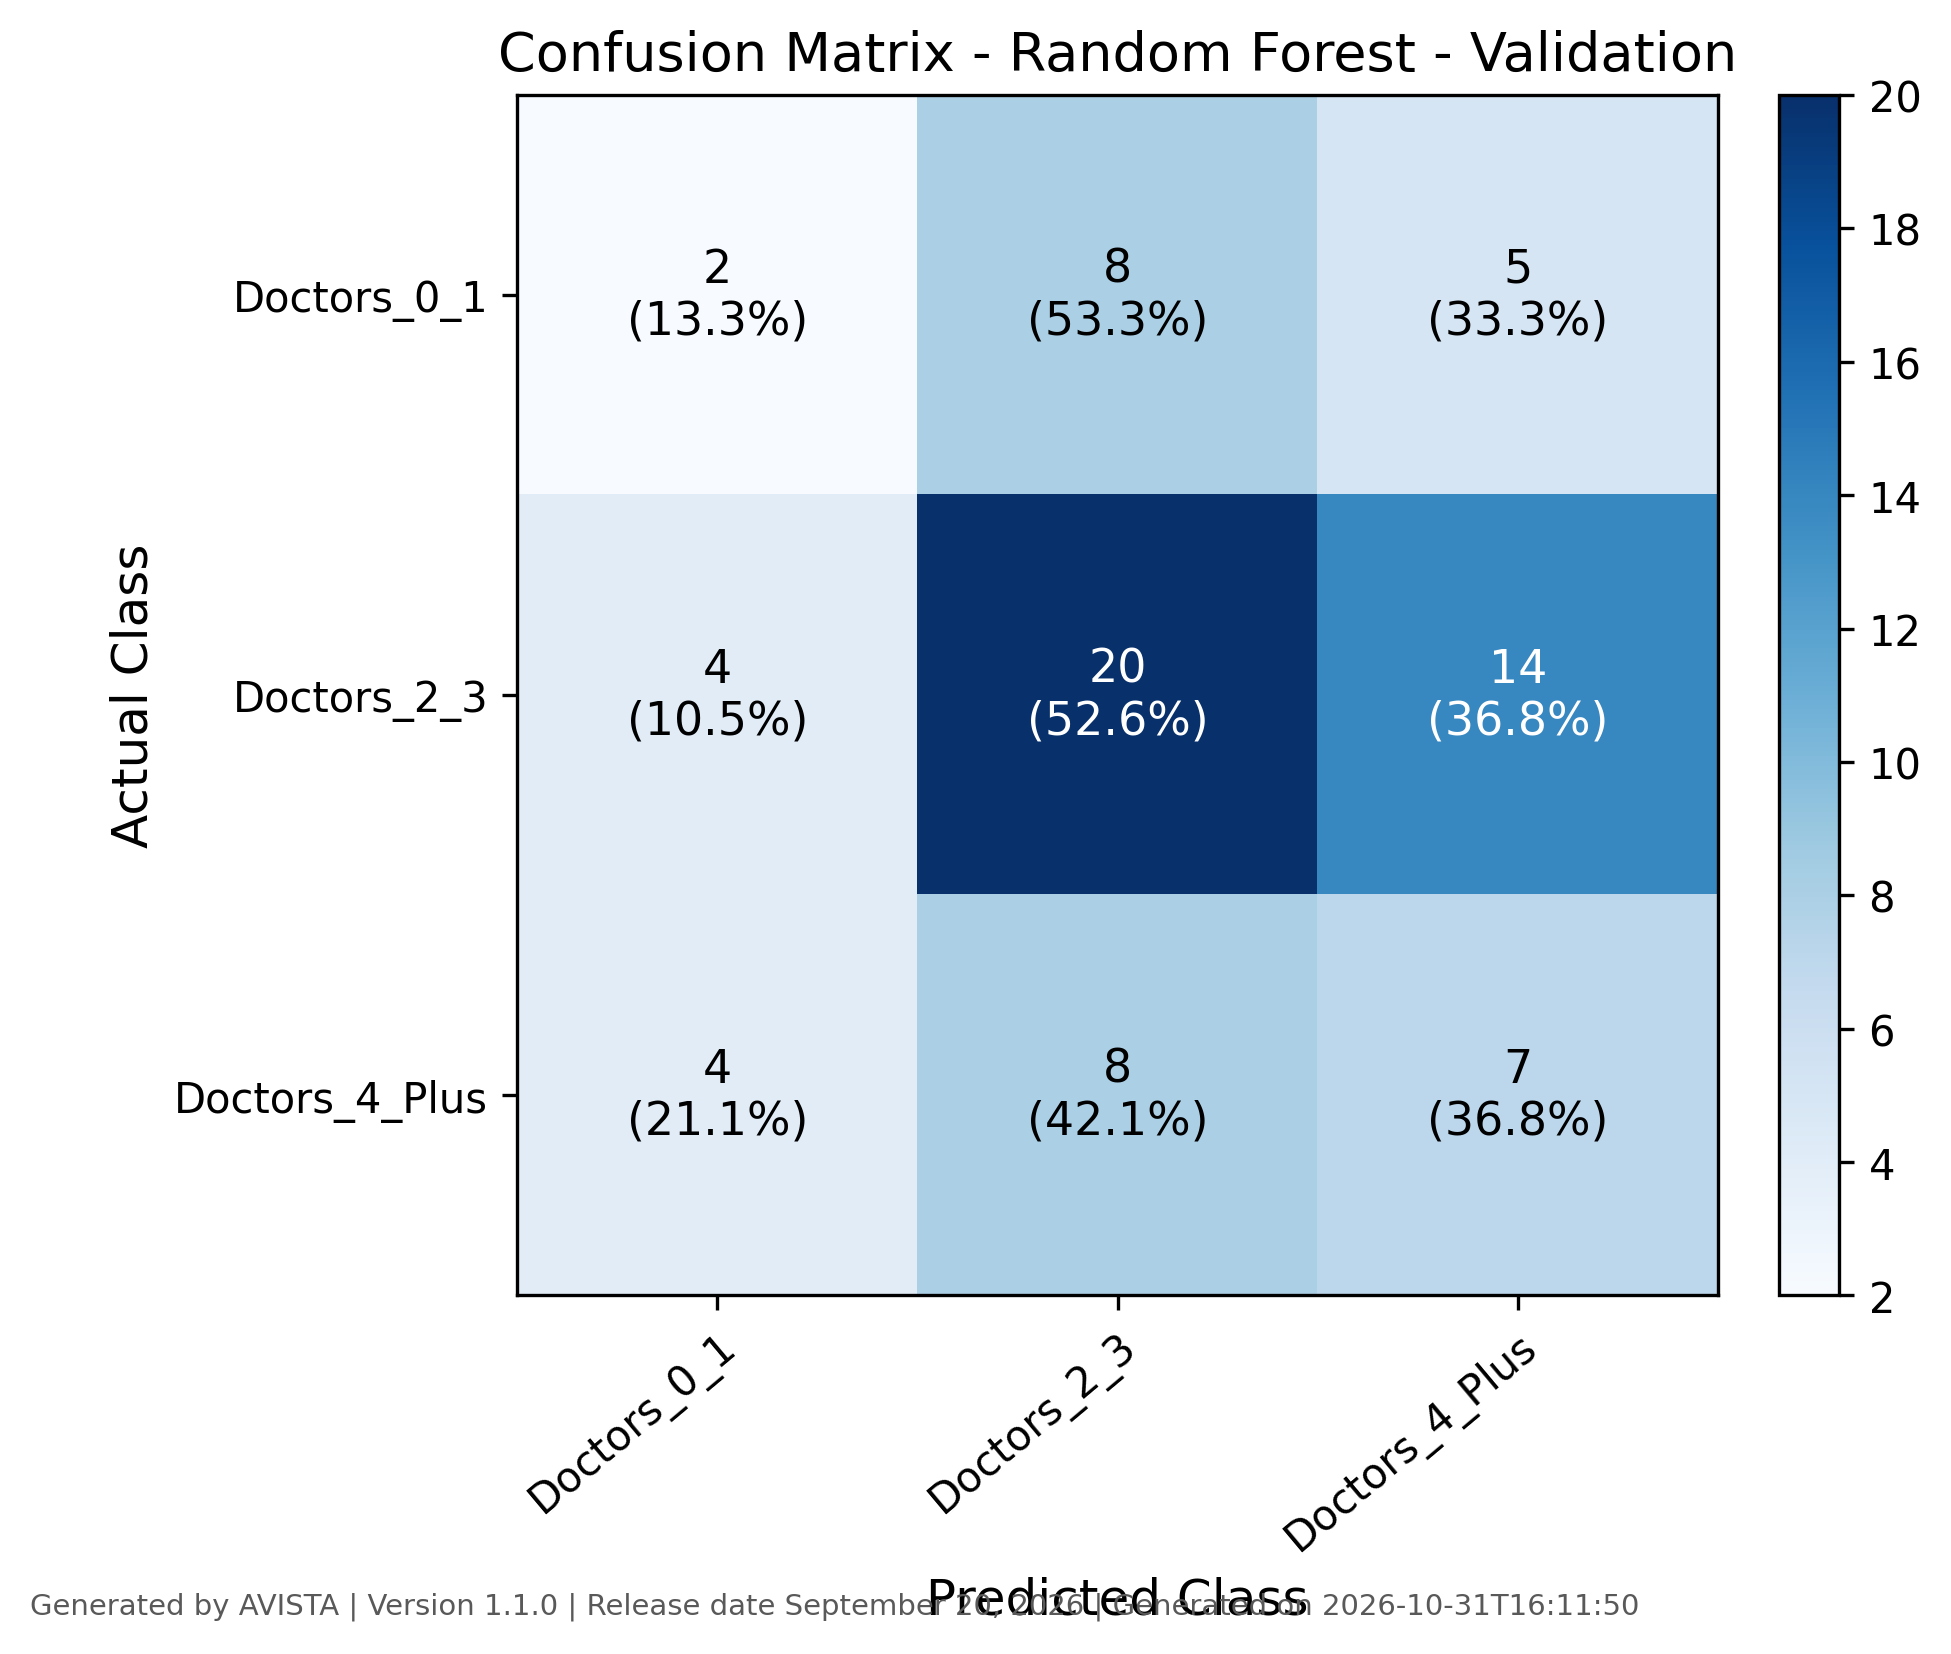

Source data for this figure (header and first rows):
, Doctors_0_1, Doctors_2_3, Doctors_4_Plus
Doctors_0_1, 2, 8, 5
Doctors_2_3, 4, 20, 14
Doctors_4_Plus, 4, 8, 7
